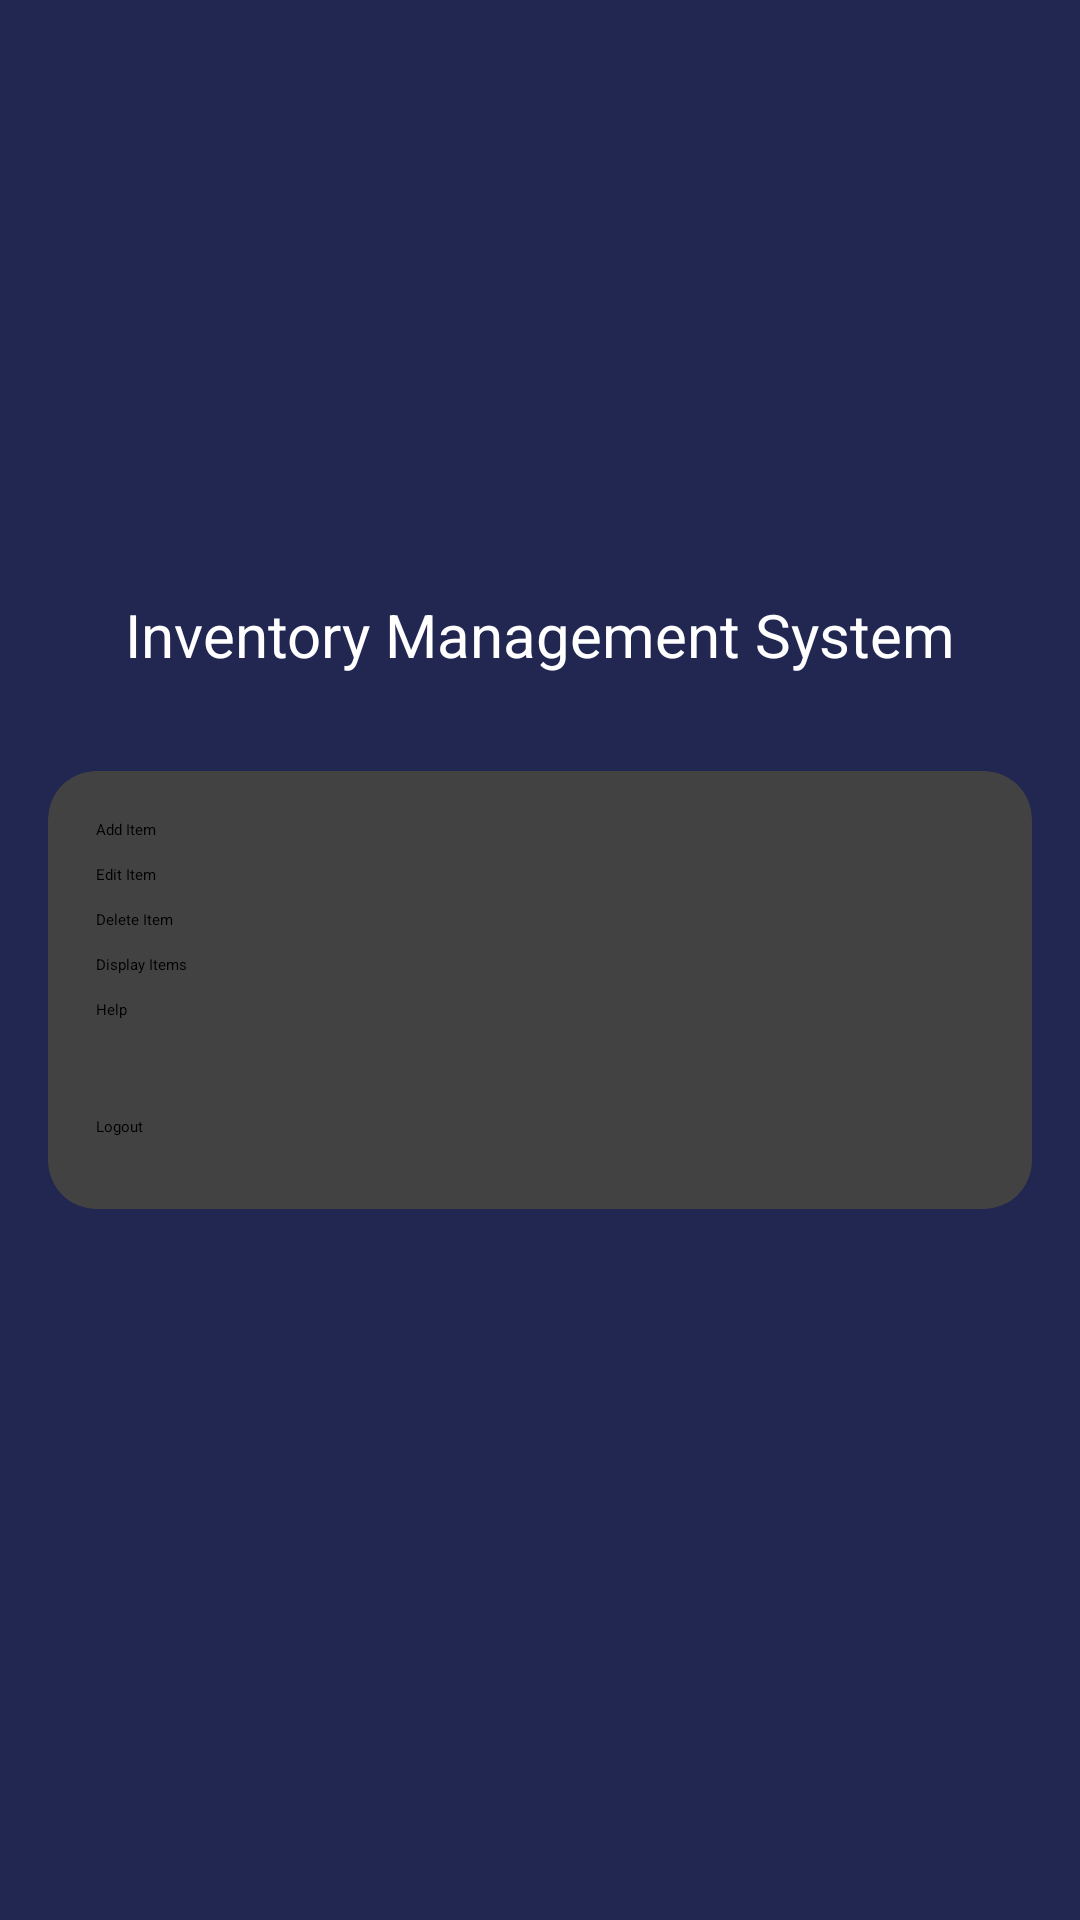

Reconstruct the res/layout file that produces this screen, plus the resources it refers to.
<!-- AndroidManifest.xml: application theme Theme.InventoryManagementApp -->
<!-- res/layout/activity_inventorypage.xml -->
<?xml version="1.0" encoding="utf-8"?>
<RelativeLayout xmlns:android="http://schemas.android.com/apk/res/android"
    xmlns:tools="http://schemas.android.com/tools"
    xmlns:app="http://schemas.android.com/apk/res-auto"
    android:layout_width="match_parent"
    android:layout_height="match_parent"
    android:background="#212751"
    tools:context=".InventoryPage">

    
    <ImageView
        android:id="@+id/imageViewLogo"
        android:layout_width="150dp"
        android:layout_height="150dp"
        android:src="@drawable/inventory_icon"
        android:scaleType="fitCenter"
        android:layout_centerHorizontal="true"
        android:layout_marginTop="32dp" />

    
    <TextView
        android:id="@+id/textViewWelcomeHeading"
        android:layout_width="wrap_content"
        android:layout_height="wrap_content"
        android:text="Inventory Management System"
        android:textSize="20sp"
        android:textColor="@android:color/white"
        android:layout_below="@id/imageViewLogo"
        android:layout_centerHorizontal="true"
        android:layout_marginTop="16dp" />

    
    <androidx.cardview.widget.CardView
        android:layout_width="match_parent"
        android:layout_height="wrap_content"
        android:layout_below="@id/textViewWelcomeHeading"
        android:layout_marginTop="32dp"
        android:layout_marginStart="16dp"
        android:layout_marginEnd="16dp"
        android:layout_marginBottom="16dp"
        app:cardCornerRadius="16dp"
        app:cardElevation="4dp"
        android:background="#FFFFFF">

        <LinearLayout
            android:layout_width="match_parent"
            android:layout_height="wrap_content"
            android:orientation="vertical"
            android:padding="16dp">

            
            <Button
                android:id="@+id/buttonAddItem"
                android:layout_width="match_parent"
                android:layout_height="wrap_content"
                android:text="Add Item"
                android:layout_marginBottom="8dp" />

            
            <Button
                android:id="@+id/buttonEditItem"
                android:layout_width="match_parent"
                android:layout_height="wrap_content"
                android:text="Edit Item"
                android:layout_marginBottom="8dp" />

            
            <Button
                android:id="@+id/buttonDeleteItem"
                android:layout_width="match_parent"
                android:layout_height="wrap_content"
                android:text="Delete Item"
                android:layout_marginBottom="8dp" />

            
            <Button
                android:id="@+id/buttonDisplayItems"
                android:layout_width="match_parent"
                android:layout_height="wrap_content"
                android:text="Display Items"
                android:layout_marginBottom="8dp" />

            
            <Button
                android:id="@+id/buttonHelp"
                android:layout_width="match_parent"
                android:layout_height="wrap_content"
                android:text="Help"
                android:layout_marginBottom="16dp" />

            
            <LinearLayout
                android:id="@+id/layoutAddItem"
                android:layout_width="match_parent"
                android:layout_height="wrap_content"
                android:orientation="vertical"
                android:visibility="gone"
                android:layout_marginBottom="16dp">

                
                <EditText
                    android:id="@+id/editTextItemID"
                    android:layout_width="match_parent"
                    android:layout_height="wrap_content"
                    android:hint="Item ID" />

                
                <EditText
                    android:id="@+id/editTextItemName"
                    android:layout_width="match_parent"
                    android:layout_height="wrap_content"
                    android:hint="Item Name" />

                
                <EditText
                    android:id="@+id/editTextPrice"
                    android:layout_width="match_parent"
                    android:layout_height="wrap_content"
                    android:hint="Price" />

                
                <EditText
                    android:id="@+id/editTextQuantity"
                    android:layout_width="match_parent"
                    android:layout_height="wrap_content"
                    android:hint="Quantity" />

                
                <EditText
                    android:id="@+id/editTextDescription"
                    android:layout_width="match_parent"
                    android:layout_height="wrap_content"
                    android:hint="Description" />

                
                <EditText
                    android:id="@+id/editTextCategory"
                    android:layout_width="match_parent"
                    android:layout_height="wrap_content"
                    android:hint="Category" />

                
                <Button
                    android:id="@+id/buttonSaveItem"
                    android:layout_width="match_parent"
                    android:layout_height="wrap_content"
                    android:text="Save Item" />
            </LinearLayout>

            
            <Button
                android:id="@+id/buttonLogout"
                android:layout_width="match_parent"
                android:layout_height="wrap_content"
                android:text="Logout"
                android:layout_marginTop="16dp"
                android:layout_marginBottom="8dp" />
        </LinearLayout>
    </androidx.cardview.widget.CardView>
</RelativeLayout>
<!-- resources referenced by this layout -->
<resources>

</resources>
